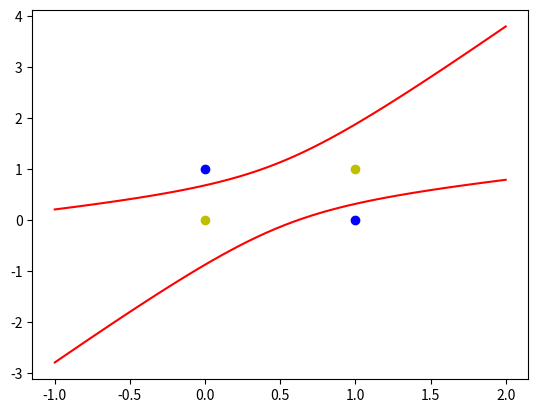

Python code for this plot:
# 题目：异或运算
# 0^0=0
# 0^1=1
# 1^0=1
# 1^1=0
import numpy as np
import matplotlib.pyplot as plt

# 输入数据--这里偏置定为1
X = np.array([[1, 0, 0, 0, 0, 0],
              [1, 0, 1, 0, 0, 1],
              [1, 1, 0, 1, 0, 0],
              [1, 1, 1, 1, 1, 1]])
# 标签--期望输出
Y = np.array([-1, 1, 1, -1])
# 权值初始化，1行6列，取-1到1的随机数
W = (np.random.random(6) - 0.5) * 2
print(W)
# 学习率
lr = 0.11
# 计算迭代次数
n = 0
# 神经网络输出
o = 0


def update():
    global X, Y, W, lr, n
    n += 1
    o = np.dot(X, W.T)
    W_C = lr * ((Y - o.T).dot(X)) / (X.shape[0])  # 权值改变数，这里除掉行数求平均值，因为行数多，权值改变就会很大。
    W = W + W_C


for i in range(1000):
    update()  # 更新权值

o = np.dot(X, W.T)
print("执行一千次后的输出结果：", o)  # 看下执行一千次之后的输出

# 用图形表示出来
# 正样本
x1 = [0, 1]
y1 = [1, 0]
# 负样本
x2 = [0, 1]
y2 = [0, 1]


def calculate(x, root):
    a = W[5]
    b = W[2] + x * W[4]
    c = W[0] + x * W[1] + x * x * W[3]
    if root == 1:  # 第一个根
        return (-b + np.sqrt(b * b - 4 * a * c)) / (2 * a)
    if root == 2:  # 第二个根
        return (-b - np.sqrt(b * b - 4 * a * c)) / (2 * a)


xdata = np.linspace(-1, 2)

plt.figure()
plt.plot(xdata, calculate(xdata, 1), 'r')  # 用红色
plt.plot(xdata, calculate(xdata, 2), 'r')  # 用红色
plt.plot(x1, y1, 'bo')  # 用蓝色
plt.plot(x2, y2, 'yo')  # 用黄色
plt.show()
